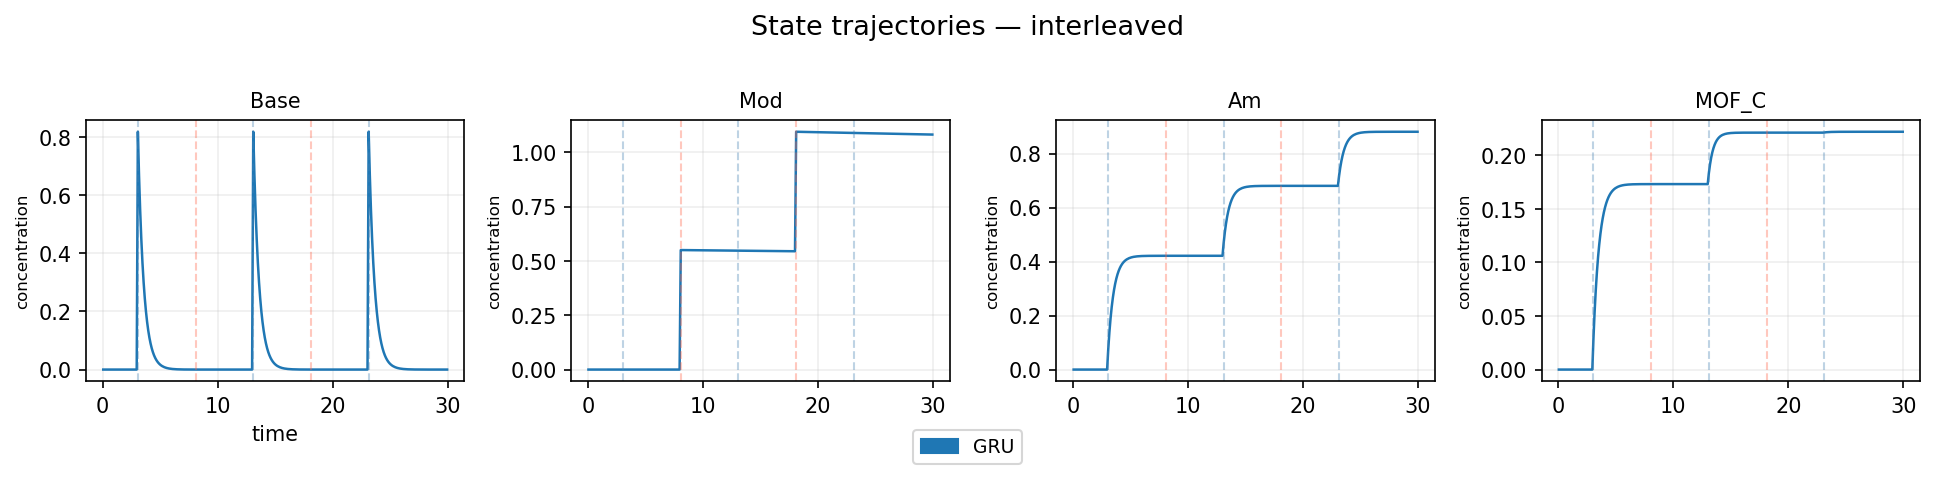

The table this chart was drawn from, first rows:
step, time, model, Base, Mod, Am, MOF_C
0, 0.0502, GRU, 0.0, 0.0, 0.0, 0.0
1, 0.1505, GRU, 0.0, 0.0, 0.0, 0.0
2, 0.2508, GRU, 0.0, 0.0, 0.0, 0.0
3, 0.3512, GRU, 0.0, 0.0, 0.0, 0.0
4, 0.4515, GRU, 0.0, 0.0, 0.0, 0.0
5, 0.5518, GRU, 0.0, 0.0, 0.0, 0.0
6, 0.6522, GRU, 0.0, 0.0, 0.0, 0.0
7, 0.7525, GRU, 0.0, 0.0, 0.0, 0.0
8, 0.8528, GRU, 0.0, 0.0, 0.0, 0.0
9, 0.9532, GRU, 0.0, 0.0, 0.0, 0.0
10, 1.054, GRU, 0.0, 0.0, 0.0, 0.0
11, 1.154, GRU, 0.0, 0.0, 0.0, 0.0
12, 1.254, GRU, 0.0, 0.0, 0.0, 0.0
13, 1.355, GRU, 0.0, 0.0, 0.0, 0.0
14, 1.455, GRU, 0.0, 0.0, 0.0, 0.0
15, 1.555, GRU, 0.0, 0.0, 0.0, 0.0
16, 1.655, GRU, 0.0, 0.0, 0.0, 0.0
17, 1.756, GRU, 0.0, 0.0, 0.0, 0.0
18, 1.856, GRU, 0.0, 0.0, 0.0, 0.0
19, 1.956, GRU, 0.0, 0.0, 0.0, 0.0
20, 2.057, GRU, 0.0, 0.0, 0.0, 0.0
21, 2.157, GRU, 0.0, 0.0, 0.0, 0.0
22, 2.257, GRU, 0.0, 0.0, 0.0, 0.0
23, 2.358, GRU, 0.0, 0.0, 0.0, 0.0
24, 2.458, GRU, 0.0, 0.0, 0.0, 0.0
25, 2.558, GRU, 0.0, 0.0, 0.0, 0.0
26, 2.659, GRU, 0.0, 0.0, 0.0, 0.0
27, 2.759, GRU, 0.0, 0.0, 0.0, 0.0
28, 2.86, GRU, 0.0, 0.0, 0.0, 0.0
29, 2.96, GRU, 0.0, 0.0, 0.0, 0.0
30, 3.06, GRU, 0.8182, 0.0, 0.07654, 0.02944
31, 3.16, GRU, 0.6694, 0.0, 0.1391, 0.05391
32, 3.261, GRU, 0.5477, 0.0, 0.1903, 0.07425
33, 3.361, GRU, 0.4481, 0.0, 0.2324, 0.09115
34, 3.462, GRU, 0.3667, 0.0, 0.2668, 0.1052
35, 3.562, GRU, 0.3, 0.0, 0.2951, 0.1168
36, 3.662, GRU, 0.2455, 0.0, 0.3182, 0.1265
37, 3.763, GRU, 0.2008, 0.0, 0.3371, 0.1346
38, 3.863, GRU, 0.1643, 0.0, 0.3526, 0.1412
39, 3.963, GRU, 0.1344, 0.0, 0.3652, 0.1468
40, 4.064, GRU, 0.11, 0.0, 0.3756, 0.1513
41, 4.164, GRU, 0.09, 0.0, 0.384, 0.1551
42, 4.264, GRU, 0.07364, 0.0, 0.3909, 0.1583
43, 4.364, GRU, 0.06025, 0.0, 0.3966, 0.1609
44, 4.465, GRU, 0.04929, 0.0, 0.4012, 0.1631
45, 4.565, GRU, 0.04033, 0.0, 0.4049, 0.1648
46, 4.666, GRU, 0.033, 0.0, 0.408, 0.1663
47, 4.766, GRU, 0.027, 0.0, 0.4105, 0.1675
48, 4.866, GRU, 0.02209, 0.0, 0.4125, 0.1685
49, 4.967, GRU, 0.01807, 0.0, 0.4141, 0.1694
50, 5.067, GRU, 0.01479, 0.0, 0.4155, 0.1701
51, 5.167, GRU, 0.0121, 0.0, 0.4166, 0.1706
52, 5.268, GRU, 0.009899, 0.0, 0.4175, 0.1711
53, 5.368, GRU, 0.0081, 0.0, 0.4182, 0.1715
54, 5.468, GRU, 0.006627, 0.0, 0.4188, 0.1718
55, 5.569, GRU, 0.005422, 0.0, 0.4193, 0.172
56, 5.669, GRU, 0.004436, 0.0, 0.4197, 0.1722
57, 5.769, GRU, 0.00363, 0.0, 0.42, 0.1724
58, 5.87, GRU, 0.00297, 0.0, 0.4203, 0.1726
59, 5.97, GRU, 0.00243, 0.0, 0.4205, 0.1727
... 239 more rows
